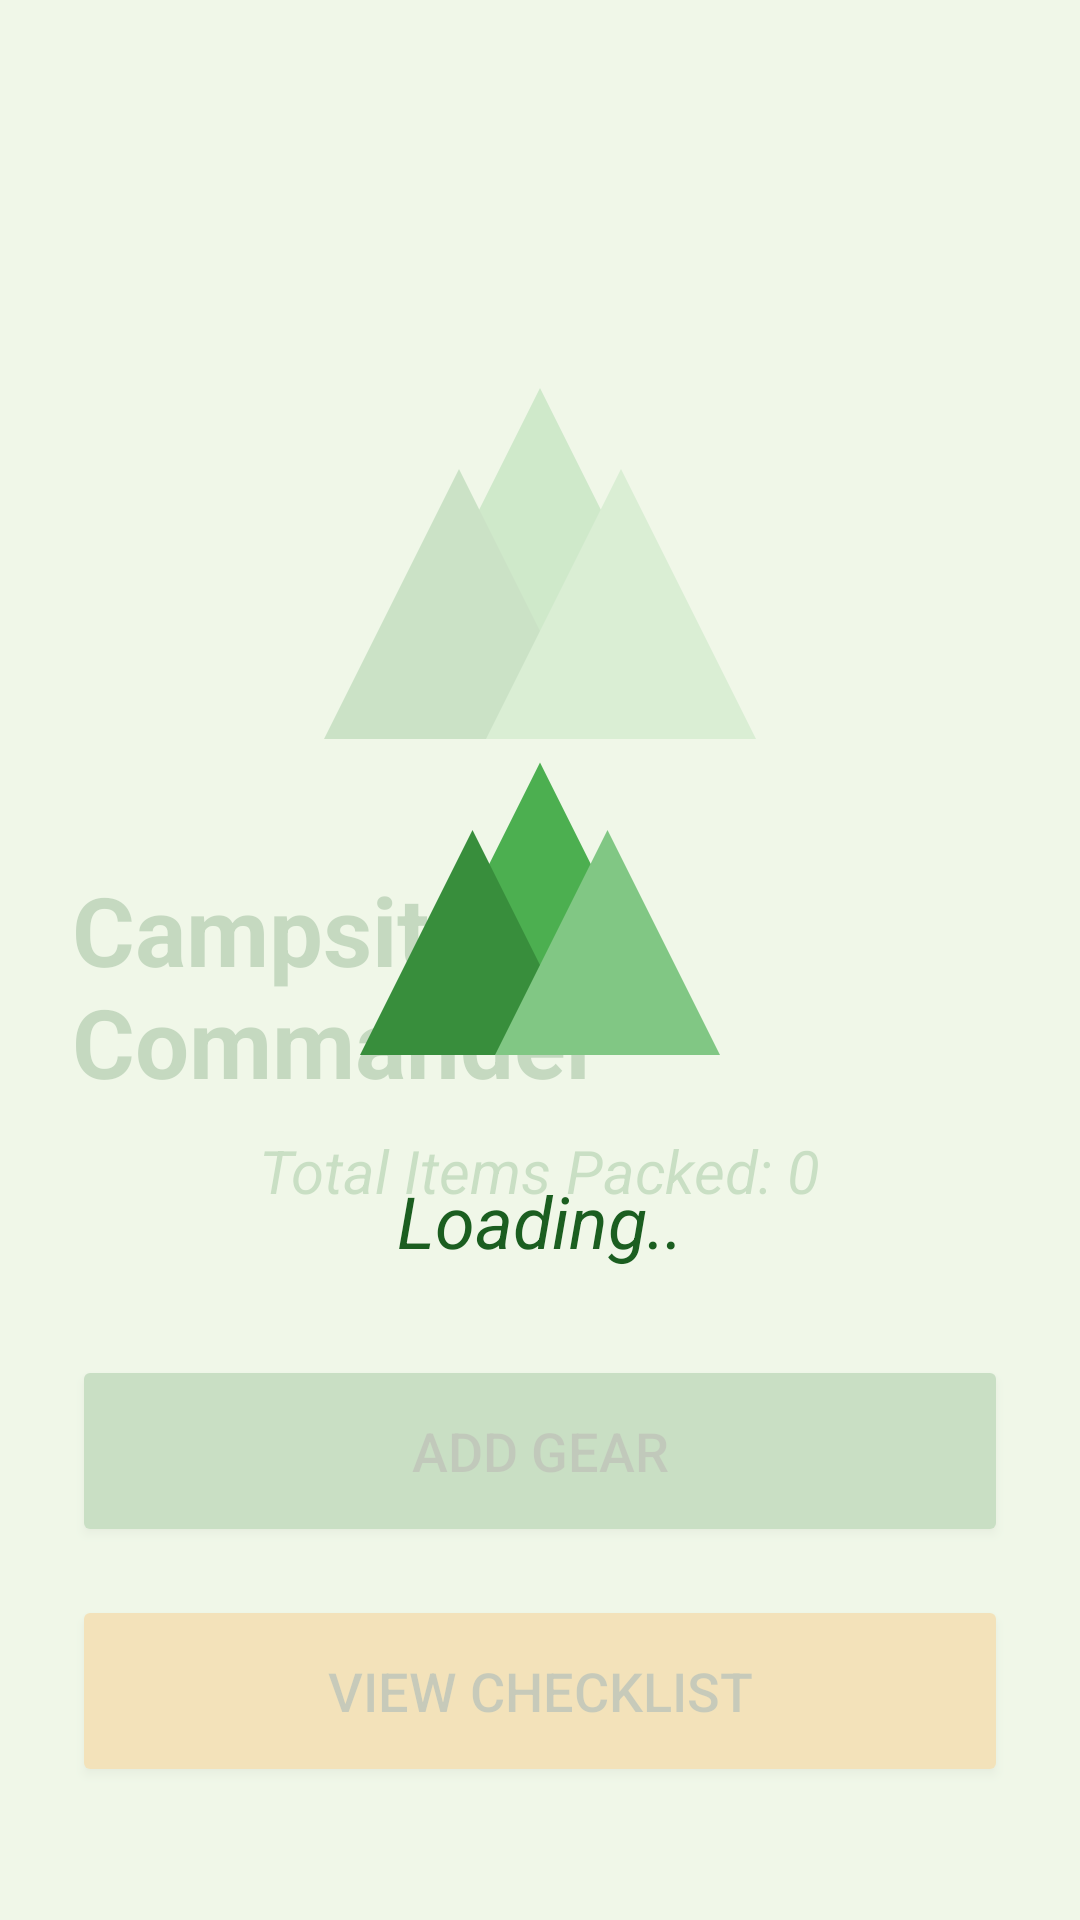

Layout XML and referenced resources for this Android screen:
<!-- AndroidManifest.xml: application theme Theme.Camp_FireINVT.FullScreen -->
<!-- res/layout/activity_main.xml -->
<?xml version="1.0" encoding="utf-8"?>
<FrameLayout xmlns:android="http://schemas.android.com/apk/res/android"
    android:layout_width="match_parent"
    android:layout_height="match_parent">

    
    <LinearLayout
        android:layout_width="match_parent"
        android:layout_height="match_parent"
        android:gravity="center"
        android:orientation="vertical"
        android:paddingLeft="24dp"
        android:paddingRight="24dp"
        android:paddingBottom="24dp"
        android:paddingTop="64dp"
        android:background="@color/camp_background">

        
        <ImageView
            android:id="@+id/dashboard_logo"
            android:layout_width="180dp"
            android:layout_height="180dp"
            android:layout_marginBottom="24dp"
            android:contentDescription="Dashboard Logo"
            android:scaleType="centerInside"
            android:src="@drawable/ic_mountain" />

        <TextView
            android:layout_width="wrap_content"
            android:layout_height="wrap_content"
            android:text="Campsite Commander"
            android:textSize="32sp"
            android:textStyle="bold"
            android:textColor="@color/camp_primary_variant"
            android:layout_marginBottom="8dp" />

        
        <TextView
            android:id="@+id/text_total_items"
            android:layout_width="wrap_content"
            android:layout_height="wrap_content"
            android:text="Total Items Packed: 0"
            android:textSize="20sp"
            android:textStyle="italic"
            android:textColor="@color/camp_primary"
            android:layout_marginBottom="48dp" />

        <Button
            android:id="@+id/btn_gear"
            android:layout_width="match_parent"
            android:layout_height="64dp"
            android:text="Add Gear"
            android:textSize="18sp"
            android:backgroundTint="@color/camp_primary"
            android:layout_marginBottom="16dp" />

        
        <Button
            android:id="@+id/btn_view_list"
            android:layout_width="match_parent"
            android:layout_height="64dp"
            android:text="View Checklist"
            android:textSize="18sp"
            android:backgroundTint="@color/camp_secondary" />

    </LinearLayout>

    
    <LinearLayout
        android:id="@+id/loading_overlay"
        android:layout_width="match_parent"
        android:layout_height="match_parent"
        android:background="@color/camp_background_transparent"
        android:clickable="true"
        android:focusable="true"
        android:gravity="center"
        android:orientation="vertical"
        android:visibility="visible">

        
        <ImageView
            android:id="@+id/loading_logo"
            android:layout_width="150dp"
            android:layout_height="150dp"
            android:layout_marginBottom="24dp"
            android:contentDescription="Campsite Commander Logo"
            android:scaleType="centerInside"
            android:src="@drawable/ic_mountain" />

        <TextView
            android:layout_width="wrap_content"
            android:layout_height="wrap_content"
            android:text="Loading.."
            android:textColor="@color/camp_primary_variant"
            android:textSize="24sp"
            android:textStyle="italic" />

    </LinearLayout>

</FrameLayout>
<!-- resources referenced by this layout -->
<resources>
  <color name="camp_background">#F1F8E9</color>
  <color name="camp_background_transparent">#CCF1F8E9</color>
  <color name="camp_primary">#2E7D32</color>
  <color name="camp_primary_variant">#1B5E20</color>
  <color name="camp_secondary">#FF8F00</color>
  <!-- drawable ic_mountain (drawable) -->
  <vector xmlns:android="http://schemas.android.com/apk/res/android"
      android:width="200dp"
      android:height="200dp"
      android:viewportWidth="200"
      android:viewportHeight="200">
      <path
          android:fillColor="#4CAF50"
          android:pathData="M100,50 L150,150 L50,150 Z" />
      <path
          android:fillColor="#388E3C"
          android:pathData="M70,80 L120,180 L20,180 Z" />
      <path
          android:fillColor="#81C784"
          android:pathData="M130,80 L180,180 L80,180 Z" />
  </vector>
  <style name="Theme.Camp_FireINVT.FullScreen" parent="Theme.Camp_FireINVT">
          <item name="android:windowNoTitle">true</item>
          <item name="android:windowFullscreen">true</item>
          <item name="windowActionBar">false</item>
          <item name="windowNoTitle">true</item>
      </style>
  <style name="Theme.Camp_FireINVT" parent="Theme.MaterialComponents.DayNight.NoActionBar">
          
          <item name="colorPrimary">@color/camp_primary</item>
          <item name="colorPrimaryVariant">@color/camp_primary_variant</item>
          <item name="colorOnPrimary">@color/white</item>
          
          <item name="colorSecondary">@color/camp_secondary</item>
          <item name="colorSecondaryVariant">@color/camp_secondary</item>
          <item name="colorOnSecondary">@color/black</item>
          
          
          <item name="android:statusBarColor">?attr/colorPrimaryVariant</item>
          
          
          <item name="android:windowBackground">@color/camp_background</item>
      </style>
  <color name="white">#FFFFFFFF</color>
  <color name="black">#FF000000</color>
</resources>
